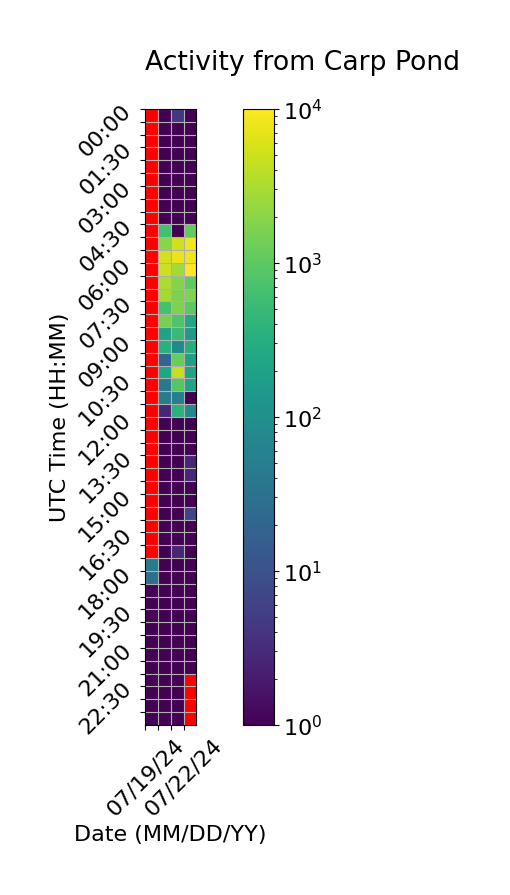

Values plotted in this chart, from the file beside it:
Time (UTC), 07/19/24, 07/20/24, 07/21/24, 07/22/24
00:00, , 1.0, 4.333, 1.0
00:30, , 1.0, 1.0, 1.0
01:00, , 1.0, 1.0, 1.0
01:30, , 1.0, 1.0, 1.0
02:00, , 1.0, 1.0, 1.0
02:30, , 1.0, 1.0, 1.0
03:00, , 1.0, 1.0, 1.0
03:30, , 1.0, 1.0, 1.0
04:00, , 1.0, 1.0, 1.0
04:30, , 640.7, 1.0, 1090
05:00, , 1918, 5200, 8358
05:30, , 5570, 7634, 7960
06:00, , 4946, 2770, 10706
06:30, , 3202, 1788, 1028
07:00, , 2904, 1600, 1754
07:30, , 692.0, 1714, 974.3
08:00, , 1504, 792.0, 240.3
08:30, , 206.3, 522.0, 150.3
09:00, , 340.0, 78.33, 306.3
09:30, , 20.33, 1208, 188.0
10:00, , 228.3, 4458, 212.3
10:30, , 40.67, 868.0, 214.0
11:00, , 46.33, 52.33, 1.0
11:30, , 2.667, 374.3, 82.67
12:00, , 1.0, 1.0, 1.0
12:30, , 1.0, 1.0, 1.0
13:00, , 1.0, 1.0, 1.0
13:30, , 1.0, 1.0, 2.667
14:00, , 1.0, 1.0, 2.667
14:30, , 1.0, 1.0, 1.0
15:00, , 1.0, 1.0, 1.0
15:30, , 1.0, 1.0, 6.667
16:00, , 1.0, 1.0, 1.0
16:30, , 1.0, 1.0, 1.0
17:00, , 1.0, 2.667, 1.0
17:30, 46.0, 1.0, 1.0, 1.0
18:00, 30.33, 1.0, 1.0, 1.0
18:30, 1.0, 1.0, 1.0, 1.0
19:00, 1.0, 1.0, 1.0, 1.0
19:30, 1.0, 1.0, 1.0, 1.0
20:00, 1.0, 1.0, 1.0, 1.0
20:30, 1.0, 1.0, 1.0, 1.0
21:00, 1.0, 1.0, 1.0, 1.0
21:30, 1.0, 1.0, 1.0, 0.6667
22:00, 1.0, 1.0, 1.0, 
22:30, 1.0, 1.0, 1.0, 
23:00, 1.0, 1.0, 1.0, 
23:30, 1.0, 1.0, 1.0, 
